Labelled photos from "flood_classified", an image-classification folder in Y2XNishan/Floodguard-AI. The possible labels are: mild, moderate, no flood, severe.

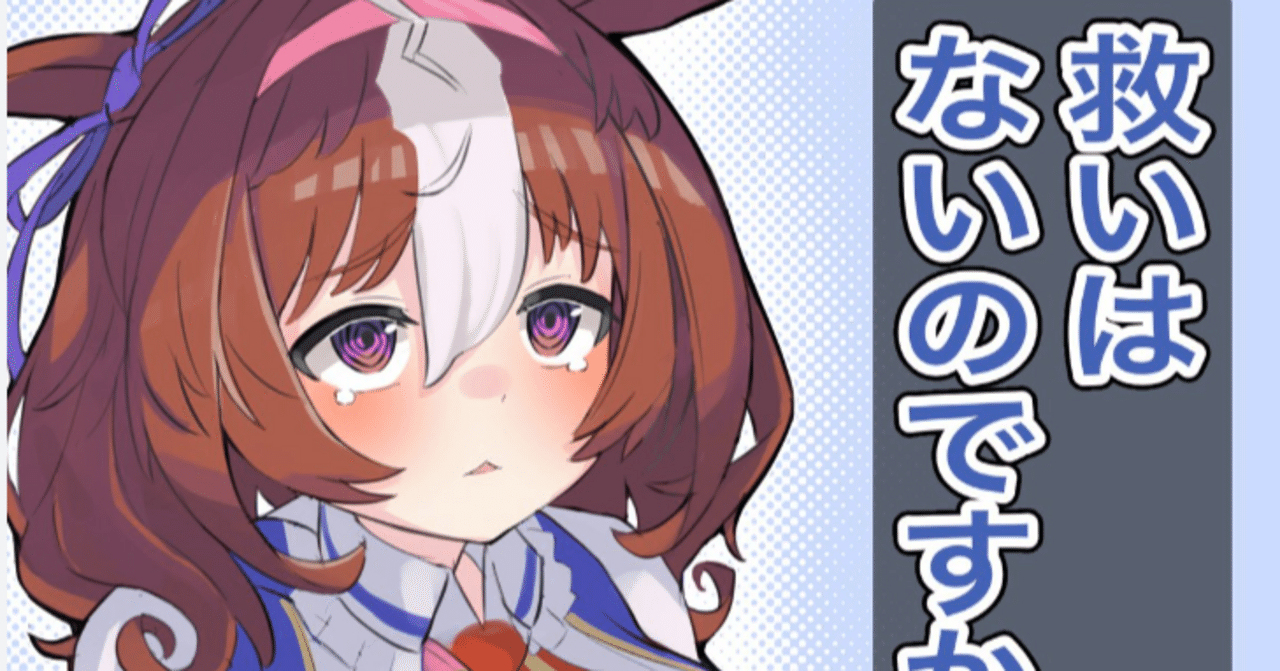
Label: mild

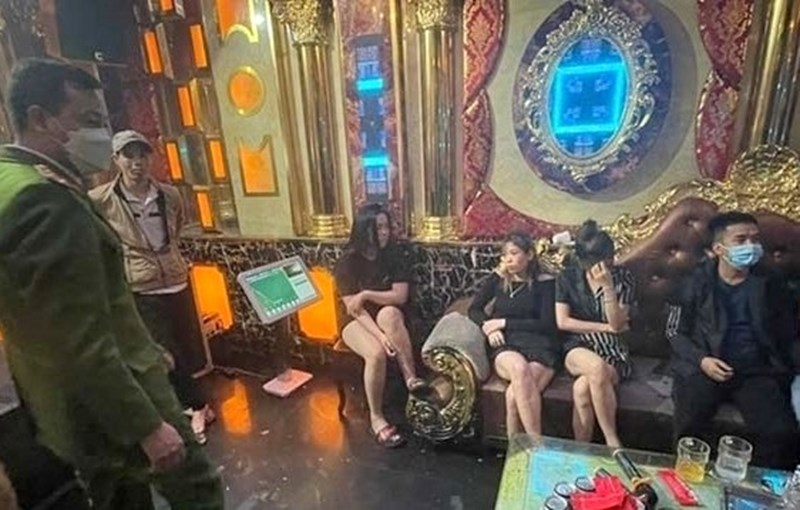
Label: severe

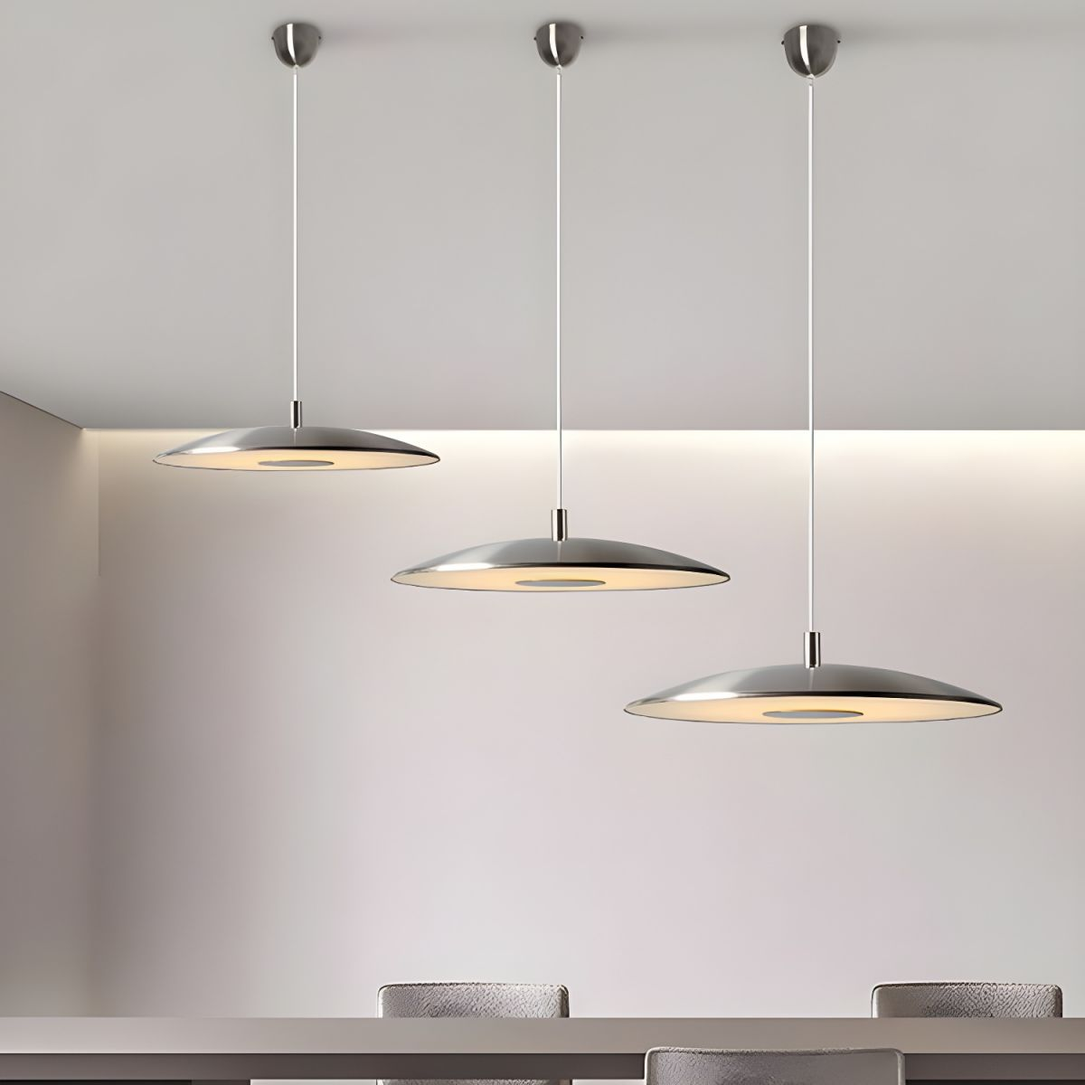
Label: mild

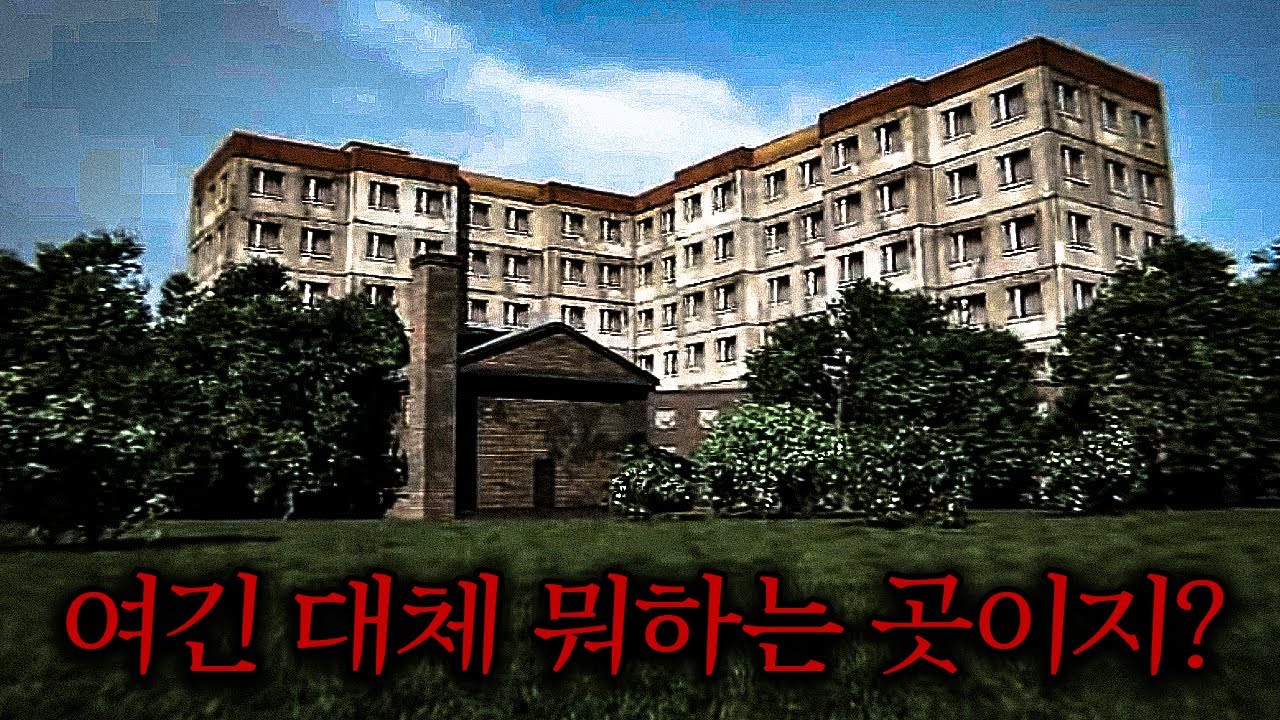
Label: severe

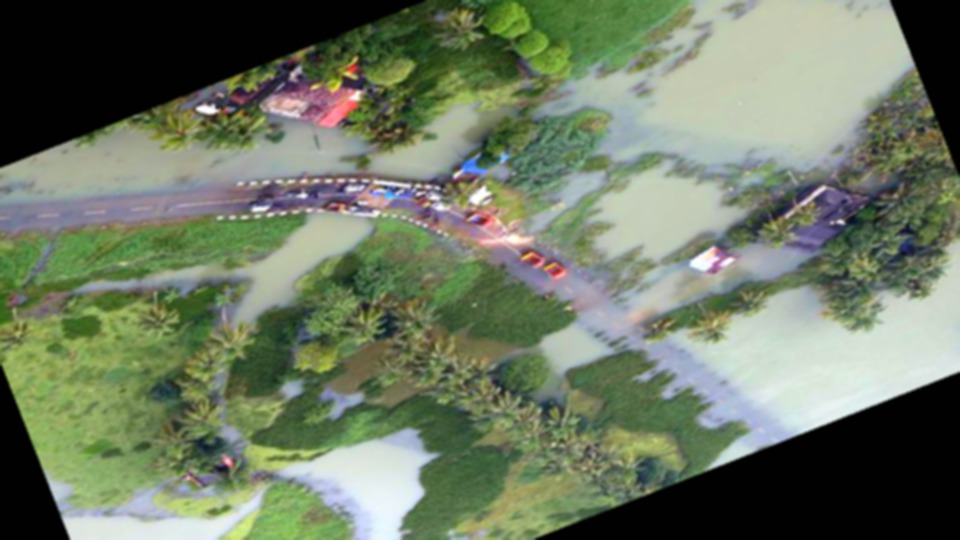
Label: mild

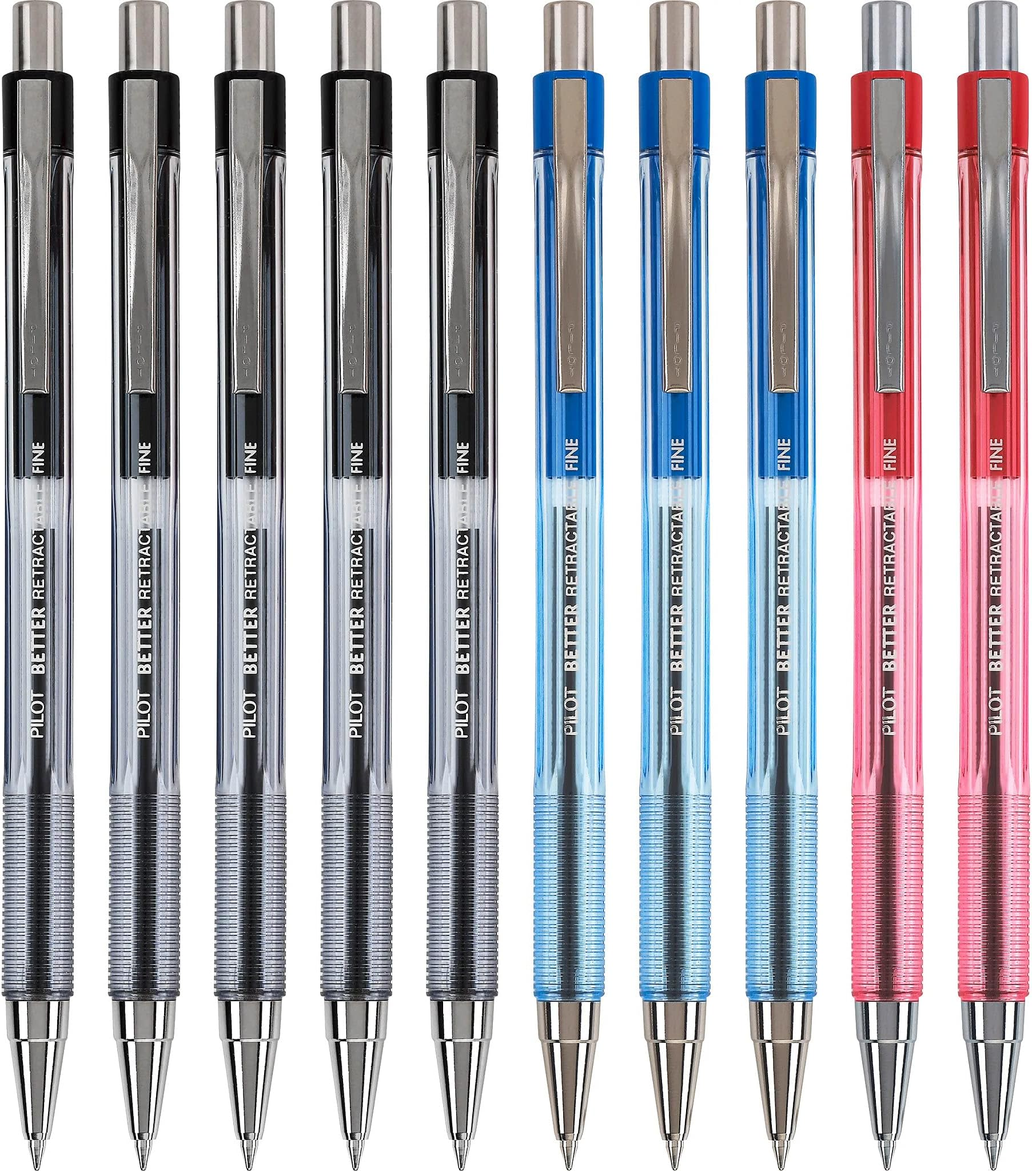
Label: severe
